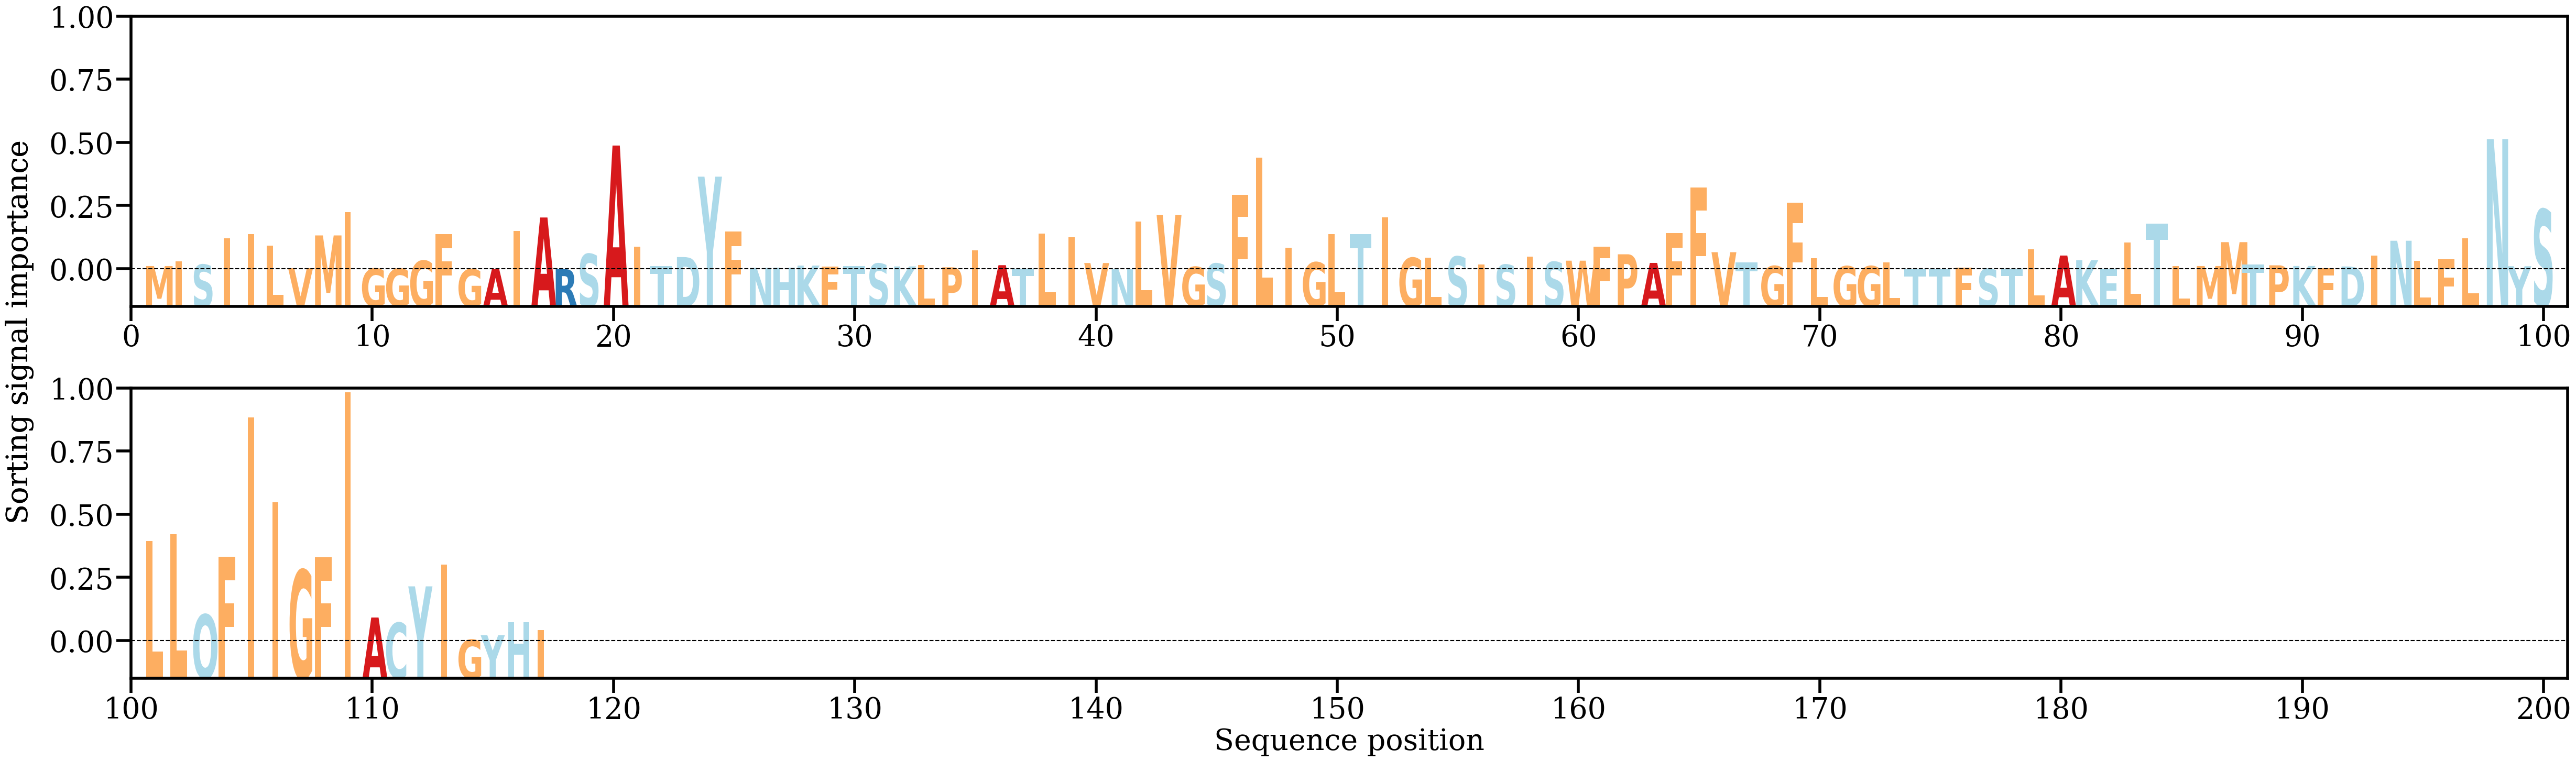

The data file committed next to this chart (first rows):
AA, Alpha
M, [0.00102424]
I, [0.00251183]
S, [0.00144969]
I, [0.00941938]
I, [0.01066607]
L, [0.00708419]
V, [0.00039142]
M, [0.01020649]
I, [0.01722856]
G, [0.00026468]
G, [0.0002413]
G, [0.00261388]
F, [0.01067927]
G, [6.8883135e-05]
A, [0.00011775]
I, [0.01156127]
A, [0.01558186]
R, [0.00010677]
S, [0.00463643]
A, [0.03715805]
I, [0.00686668]
T, [0.00099297]
D, [0.00372209]
Y, [0.02782417]
F, [0.01143317]
N, [0.00049864]
H, [0.00050721]
K, [0.00116162]
F, [0.00081946]
T, [0.00096176]
S, [0.00175019]
K, [0.00091468]
L, [0.00137836]
P, [0.00064378]
I, [0.00566661]
A, [0.00128675]
T, [0.00026922]
L, [0.01074691]
I, [0.00962541]
V, [0.00192664]
N, [6.4892534e-05]
L, [0.01432481]
V, [0.01632403]
G, [0.00077055]
S, [0.00176074]
F, [0.0223742]
L, [0.03350411]
I, [0.00655595]
G, [0.00214597]
L, [0.01060309]
T, [0.01054126]
I, [0.0156782]
G, [0.00348346]
L, [0.00360577]
S, [0.00386753]
I, [0.00148879]
S, [0.00142411]
I, [0.00390276]
S, [0.00225879]
W, [0.00263393]
... 57 more rows
